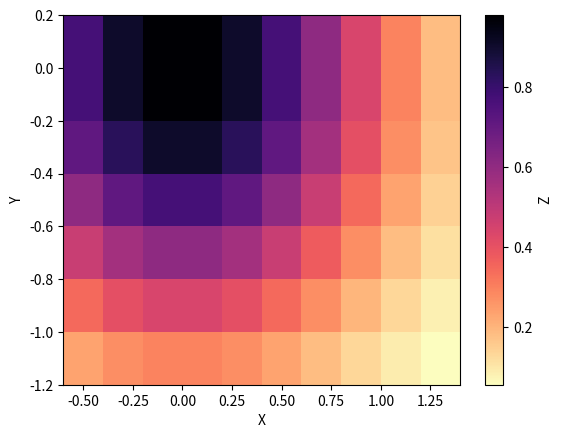

Recreate this plot in Python.
import numpy as np
from matplotlib import pyplot as pl
#import matplotlib.pyplot as pl
#from matplotlib.colors import LogNorm

shape = (7, 10)
xr = np.arange(-0.5, -0.5+shape[1]*0.2, 0.2)
yr = np.arange(-1.1, -1.1+shape[0]*0.2, 0.2)

dem = np.zeros(shape)
for i in range(shape[0]):
    for k in range(shape[1]):
        dem[i, k] = np.exp(-yr[i]*yr[i]-xr[k]*xr[k])

#pl.pcolormesh(xr, yr, dem, cmap = pl.cm.magma, norm = LogNorm())
pl.pcolormesh(xr, yr, dem, cmap = pl.cm.magma_r)
pl.xlabel('X')
pl.ylabel('Y')
cb = pl.colorbar()
cb.set_label('Z')
pl.show()
